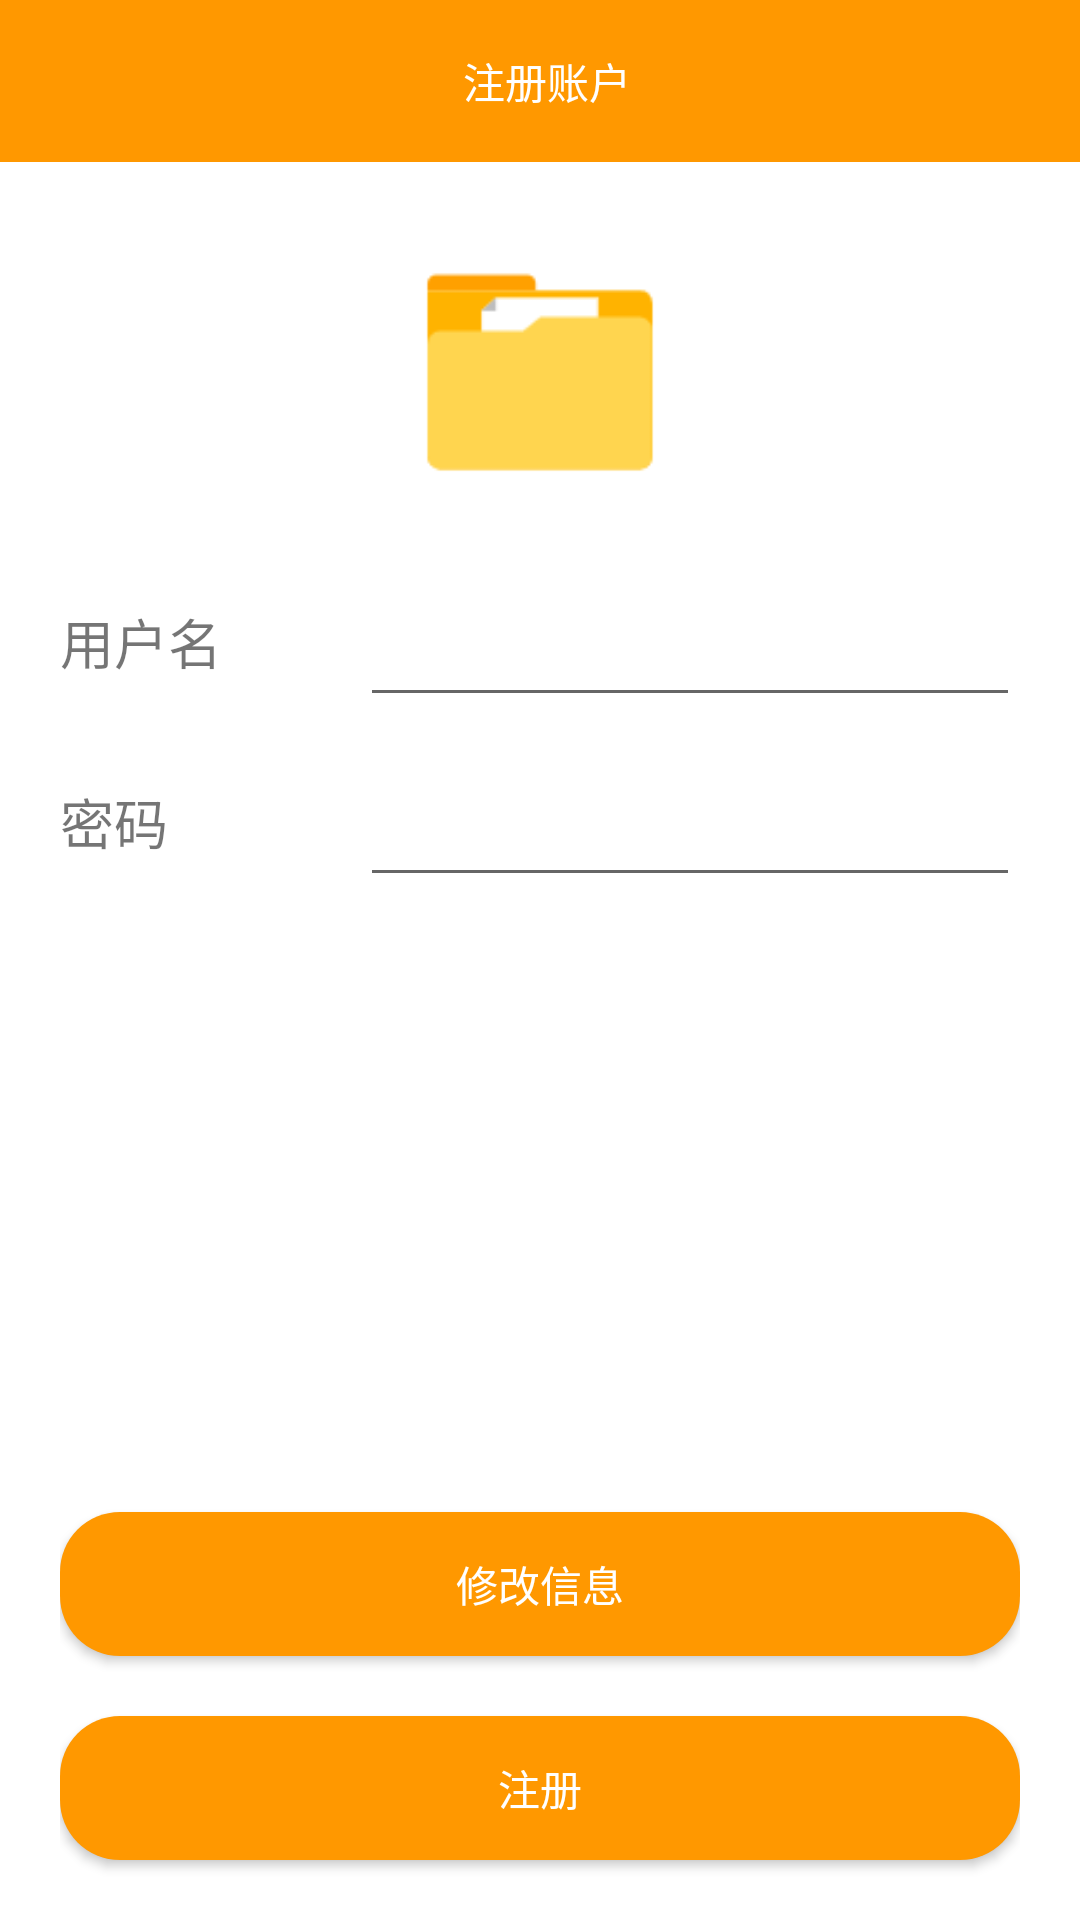

Here is an Android app screen rendered from its layout file. Give the layout XML and the strings, colors and styles it references.
<!-- AndroidManifest.xml: application theme AppTheme -->
<!-- res/layout/act_register.xml -->
<?xml version="1.0" encoding="utf-8"?>
<LinearLayout xmlns:android="http://schemas.android.com/apk/res/android"
    xmlns:app="http://schemas.android.com/apk/res-auto"
    android:layout_width="match_parent"
    android:layout_height="match_parent"
    android:background="#fff"
    android:orientation="vertical">

    <LinearLayout
        android:layout_width="match_parent"
        android:layout_height="54dp"
        android:background="?attr/colorPrimary"
        android:orientation="horizontal">

        <ImageView
            android:id="@+id/iv_back"
            android:layout_width="wrap_content"
            android:layout_height="match_parent"
            android:layout_gravity="center_vertical"
            android:paddingLeft="5dp"
            android:src="@drawable/ic_arrow_back_black_white_24dp" />

        <TextView
            android:id="@+id/tv_title"
            android:layout_width="0dp"
            android:layout_height="match_parent"
            android:layout_weight="1"
            android:gravity="center"
            android:text="注册账户"
            android:textColor="#fff" />

    </LinearLayout>

    <LinearLayout
        android:layout_width="match_parent"
        android:layout_height="wrap_content"
        android:layout_marginLeft="20dp"
        android:layout_marginTop="15dp"
        android:layout_marginRight="20dp"
        android:orientation="vertical">


        <RelativeLayout

            android:layout_width="match_parent"
            android:layout_height="wrap_content"
            android:orientation="horizontal">

            <ImageView
                android:layout_width="100dp"
                android:layout_height="100dp"
                android:src="@drawable/ic_files"
                android:layout_centerInParent="true"
                android:layout_marginTop="10dp"/>


        </RelativeLayout>


        <LinearLayout
            android:layout_width="match_parent"
            android:layout_height="50dp"
            android:layout_marginTop="10dp"

            android:orientation="horizontal">

            <TextView
                android:layout_width="100dp"
                android:layout_height="match_parent"
                android:gravity="center_vertical"
                android:text="用户名"
                android:textSize="18sp" />

            <EditText

                android:id="@+id/ed_useName"
                android:layout_width="match_parent"
                android:layout_height="match_parent"
                android:imeOptions="actionNext"
                android:singleLine="true"
                android:textSize="18sp" />
        </LinearLayout>

        <LinearLayout
            android:layout_width="match_parent"
            android:layout_height="50dp"
            android:layout_marginTop="10dp"

            android:orientation="horizontal">

            <TextView
                android:layout_width="100dp"
                android:layout_height="match_parent"
                android:gravity="center_vertical"
                android:text="密码"
                android:textSize="18sp" />

            <EditText
                android:id="@+id/ed_password"
                android:layout_width="match_parent"
                android:layout_height="match_parent"
                android:imeOptions="actionSend"
                android:singleLine="true"
                android:textSize="18sp" />
        </LinearLayout>



        <RelativeLayout
            android:layout_width="match_parent"
            android:layout_height="0dp"
            android:layout_weight="1">

            <Button
                android:id="@+id/btn_register"
                android:layout_width="match_parent"
                android:layout_height="wrap_content"
                android:layout_alignParentBottom="true"
                android:layout_gravity="center"
                android:layout_marginBottom="20dp"
                android:background="@drawable/shape_bg_3385ff_r_20"
                android:text="注册"
                android:textColor="@color/white" />
            <Button
                android:id="@+id/btn_update"
                android:layout_width="match_parent"
                android:layout_height="wrap_content"
               android:layout_above="@id/btn_register"
                android:layout_gravity="center"
                android:layout_marginBottom="20dp"
                android:background="@drawable/shape_bg_3385ff_r_20"
                android:text="修改信息"
                android:textColor="@color/white" />
        </RelativeLayout>

    </LinearLayout>

</LinearLayout>
<!-- resources referenced by this layout -->
<resources>
  <color name="white">#fff</color>
  <!-- drawable ic_files: png bitmap (drawable, 1501 bytes) -->
  <!-- drawable shape_bg_3385ff_r_20 (drawable) -->
  <?xml version="1.0" encoding="utf-8"?>
  <shape xmlns:android="http://schemas.android.com/apk/res/android">
      <solid android:color="#FF9800"/>
      <corners android:radius="20dp"/>
  </shape>
  <style name="AppTheme" parent="Theme.AppCompat.Light.NoActionBar">
          
          <item name="colorPrimary">@color/colorPrimary</item>
          <item name="colorPrimaryDark">@color/colorPrimaryDark</item>
          <item name="colorAccent">@color/colorAccent</item>
      </style>
  <color name="colorPrimary">#FF9800</color>
  <color name="colorPrimaryDark">#FF9800</color>
  <color name="colorAccent">#FF9800</color>
</resources>
